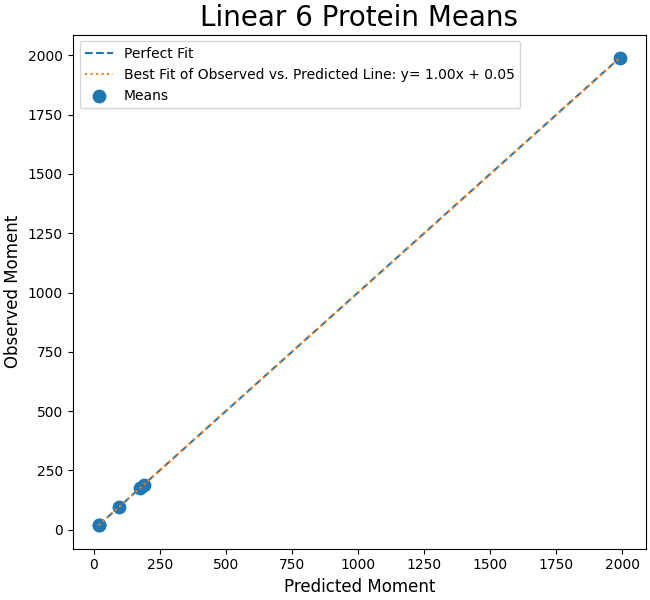

Data behind this chart, as committed beside it:
Estimated, Observed
94.47, 94.45
1990, 1988
174.1, 174
20.19, 20.19
189.3, 189.2
19.26, 19.26
